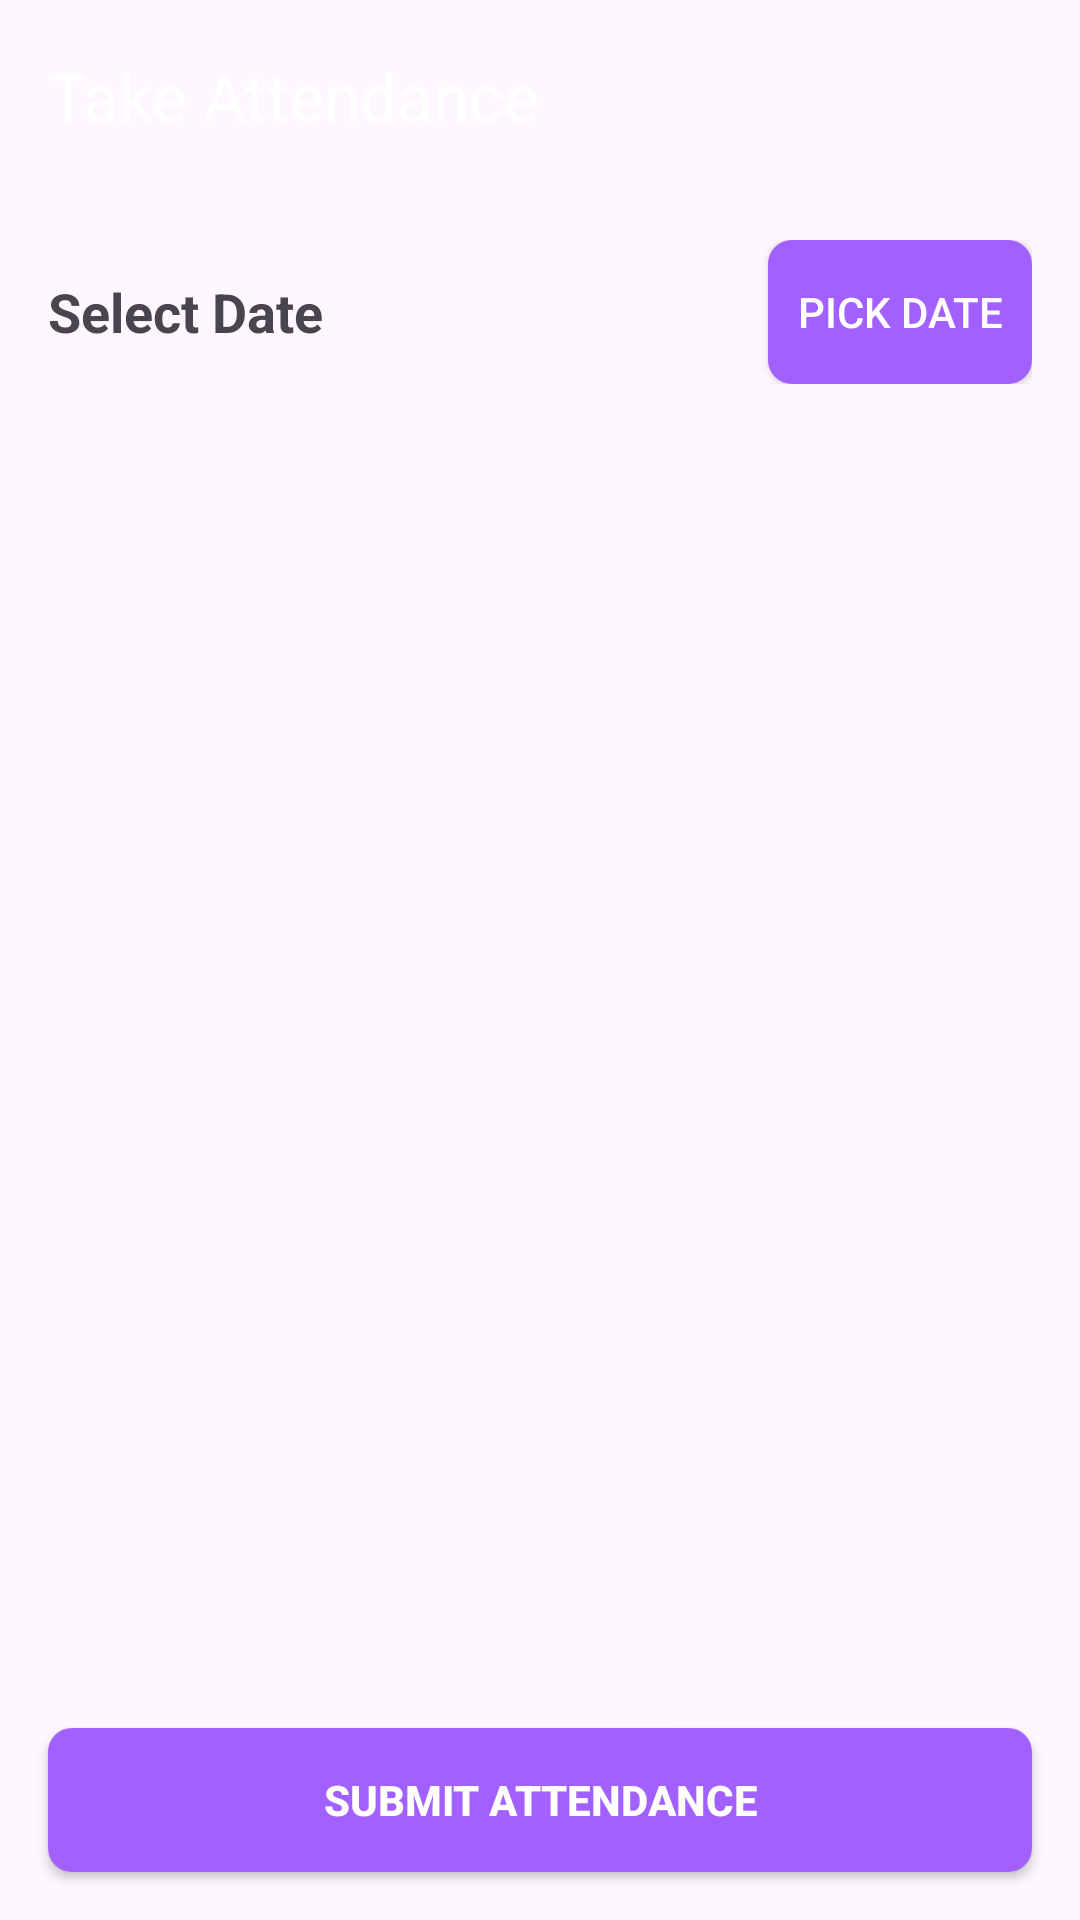

The Android layout XML behind this screen, and the referenced resources:
<!-- AndroidManifest.xml: application theme Theme.SmartAttend -->
<!-- res/layout/activity_take_attendance.xml -->
<?xml version="1.0" encoding="utf-8"?>
<LinearLayout xmlns:android="http://schemas.android.com/apk/res/android"
    xmlns:app="http://schemas.android.com/apk/res-auto"
    android:layout_width="match_parent"
    android:layout_height="match_parent"
    android:orientation="vertical">

    
    <androidx.appcompat.widget.Toolbar
        android:id="@+id/toolbar_take_attendance"
        android:layout_width="match_parent"
        android:layout_height="?attr/actionBarSize"
        android:background="@drawable/gradient1"
        android:theme="@style/ThemeOverlay.AppCompat.Dark.ActionBar"
        app:title="Take Attendance"
        app:titleTextColor="@android:color/white" />

    
    <ScrollView
        android:layout_width="match_parent"
        android:layout_height="0dp"
        android:layout_weight="1"
        android:padding="16dp">

        <LinearLayout
            android:layout_width="match_parent"
            android:layout_height="wrap_content"
            android:orientation="vertical">

            
            <LinearLayout
                android:layout_width="match_parent"
                android:layout_height="wrap_content"
                android:orientation="horizontal"
                android:gravity="center_vertical"
                android:layout_marginBottom="16dp">

                <TextView
                    android:id="@+id/tv_selected_date"
                    android:layout_width="0dp"
                    android:layout_height="wrap_content"
                    android:layout_weight="1"
                    android:text="Select Date"
                    android:textSize="18sp"
                    android:textStyle="bold"
                    android:textColor="@color/textPrimary" />

                <Button
                    android:id="@+id/btn_pick_date"
                    android:layout_width="wrap_content"
                    android:layout_height="wrap_content"
                    android:text="Pick Date"
                    android:background="@drawable/button_gradient"
                    app:backgroundTint="@null"
                    android:textColor="@android:color/white" />

            </LinearLayout>

            
            <androidx.recyclerview.widget.RecyclerView
                android:id="@+id/recyclerView_students"
                android:layout_width="match_parent"
                android:layout_height="wrap_content"
                android:nestedScrollingEnabled="false" />
        </LinearLayout>
    </ScrollView>

    
    <Button
        android:id="@+id/btn_submit_attendance"
        android:layout_width="match_parent"
        android:layout_height="wrap_content"
        android:text="Submit Attendance"
        android:layout_margin="16dp"
        android:background="@drawable/button_gradient"
        app:backgroundTint="@null"
        android:textColor="@android:color/white"
        android:textStyle="bold" />
</LinearLayout>
<!-- resources referenced by this layout -->
<resources>
  <!-- drawable button_gradient (drawable) -->
  <?xml version="1.0" encoding="utf-8"?>
  <shape xmlns:android="http://schemas.android.com/apk/res/android">
      <solid
          android:color="#A160FF"/>
      <corners
          android:radius="8dp"/>
  </shape>
  <style name="Theme.SmartAttend" parent="Base.Theme.SmartAttend" />
  <style name="Base.Theme.SmartAttend" parent="Theme.Material3.DayNight.NoActionBar">
          
          
      </style>
</resources>
